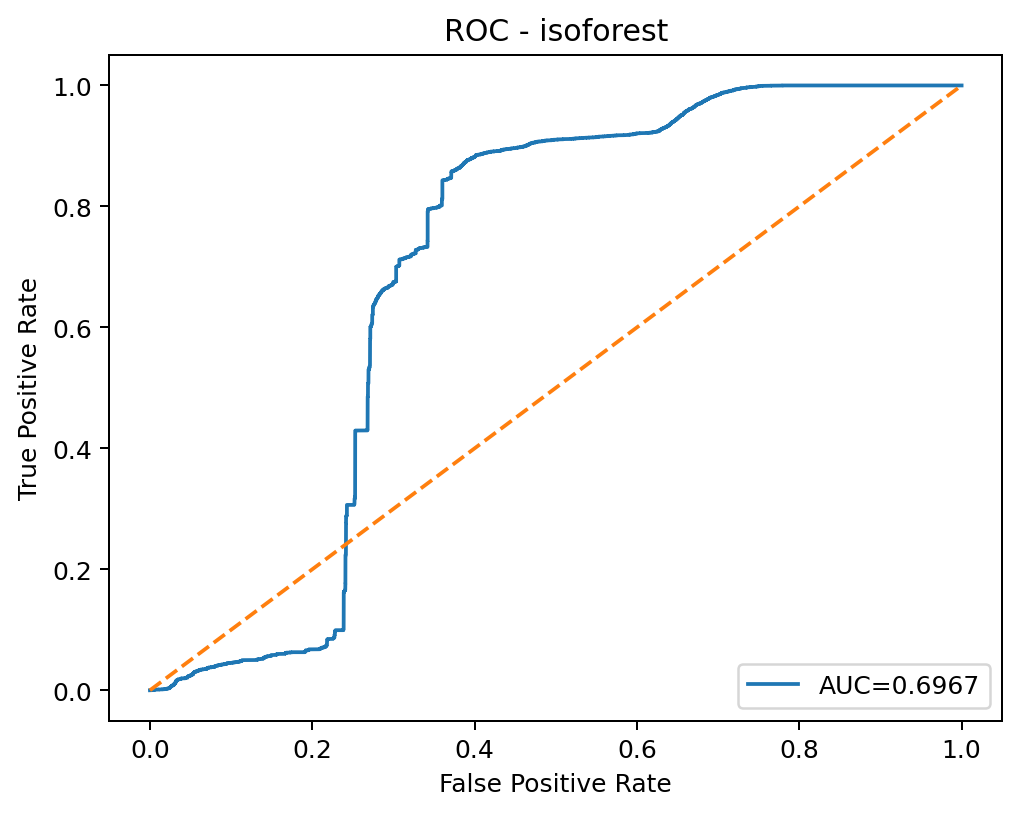

The data file committed next to this chart (first rows):
threshold, fpr, tpr
inf, 0.0, 0.0
0.1569, 0.000675, 0.0
0.1493, 0.0009965, 0.0
0.1488, 0.001061, 0.0
0.1441, 0.002186, 0.0
0.1439, 0.002186, 0.0001618
0.1427, 0.002604, 0.0001618
0.1426, 0.002604, 0.0003236
0.1391, 0.004211, 0.0003236
0.1389, 0.004211, 0.0004854
0.1381, 0.00495, 0.0004854
0.1378, 0.00495, 0.0006472
0.1372, 0.005272, 0.0006472
0.1371, 0.005336, 0.0006472
0.137, 0.0054, 0.0006472
0.137, 0.0054, 0.0008091
0.1364, 0.005561, 0.0008091
0.1363, 0.005561, 0.0009709
0.1325, 0.008518, 0.0009709
0.1325, 0.008518, 0.001133
0.1294, 0.0108, 0.001133
0.1294, 0.0108, 0.001294
0.1262, 0.01366, 0.001294
0.1262, 0.01366, 0.001456
0.126, 0.01385, 0.001456
0.1259, 0.01453, 0.001456
0.125, 0.01556, 0.001456
0.1249, 0.01556, 0.001618
0.1246, 0.01598, 0.001618
0.1246, 0.01604, 0.001618
0.1241, 0.01662, 0.001618
0.1241, 0.01668, 0.001618
0.1239, 0.01681, 0.001618
0.1238, 0.01733, 0.001618
0.1237, 0.01749, 0.001618
0.1237, 0.01755, 0.001618
0.1235, 0.01768, 0.001618
0.1234, 0.01781, 0.001618
0.1233, 0.0179, 0.001618
0.1233, 0.0181, 0.001618
0.1232, 0.01813, 0.001618
0.1231, 0.01813, 0.00178
0.123, 0.01826, 0.00178
0.1229, 0.01826, 0.001942
0.1221, 0.01909, 0.001942
0.1221, 0.01909, 0.002104
0.1215, 0.01967, 0.002104
0.1215, 0.01967, 0.002265
0.1215, 0.01977, 0.002265
0.1214, 0.01983, 0.002265
0.1214, 0.01983, 0.002427
0.1213, 0.01996, 0.002427
0.1213, 0.02006, 0.002427
0.1206, 0.02044, 0.002427
0.1205, 0.02044, 0.002589
0.1177, 0.02192, 0.002589
0.1177, 0.02192, 0.002751
0.1174, 0.02212, 0.002751
0.1174, 0.02212, 0.002913
0.1172, 0.02224, 0.002913
... 5,759 more rows
